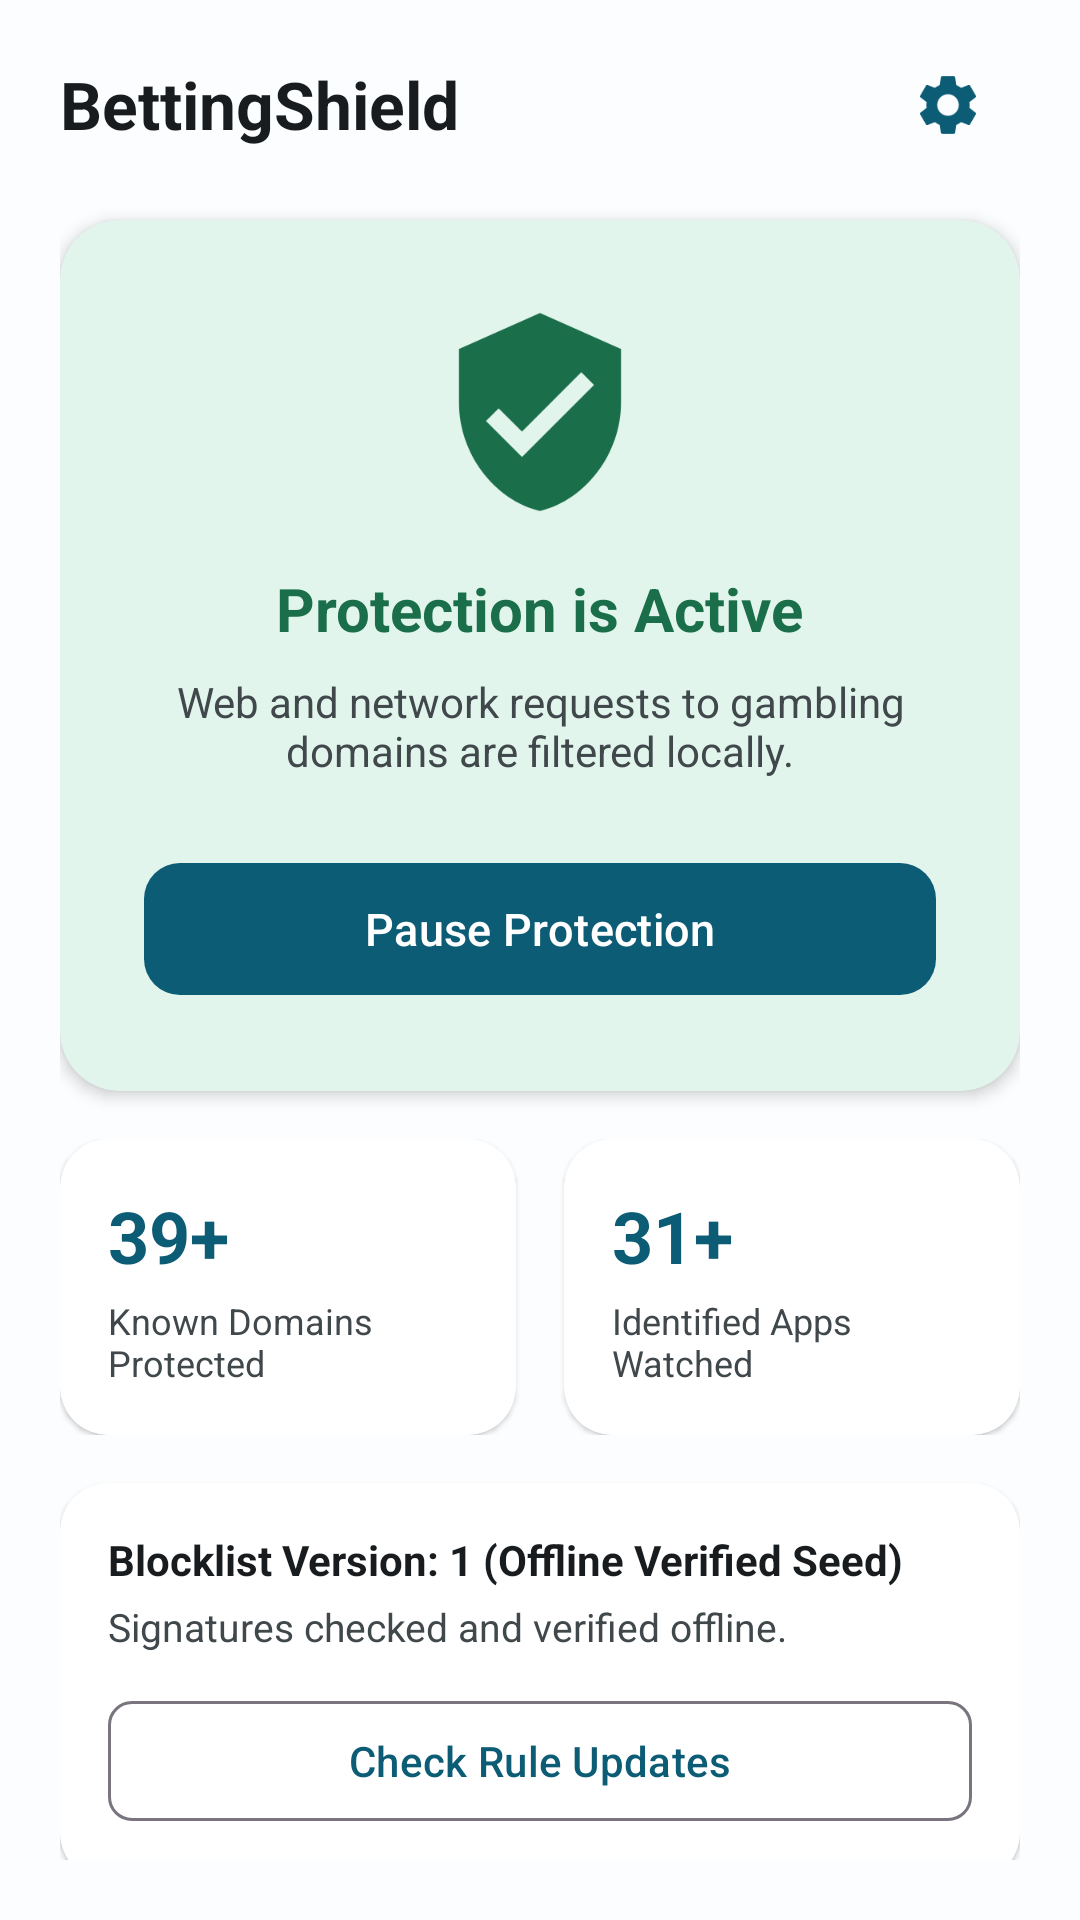

Reconstruct the res/layout file that produces this screen, plus the resources it refers to.
<!-- AndroidManifest.xml: application theme Theme.BettingShield -->
<!-- res/layout/activity_main.xml -->
<?xml version="1.0" encoding="utf-8"?>
<androidx.constraintlayout.widget.ConstraintLayout
    xmlns:android="http://schemas.android.com/apk/res/android"
    xmlns:app="http://schemas.android.com/apk/res-auto"
    android:layout_width="match_parent"
    android:layout_height="match_parent"
    android:background="@color/background"
    android:padding="20dp">

    
    <TextView
        android:id="@+id/tvAppName"
        android:layout_width="0dp"
        android:layout_height="wrap_content"
        android:text="@string/app_name"
        android:textColor="@color/on_background"
        android:textSize="22sp"
        android:textStyle="bold"
        app:layout_constraintTop_toTopOf="parent"
        app:layout_constraintStart_toStartOf="parent"
        app:layout_constraintEnd_toStartOf="@id/btnSettings" />

    <ImageButton
        android:id="@+id/btnSettings"
        android:layout_width="48dp"
        android:layout_height="48dp"
        android:background="?attr/selectableItemBackgroundBorderless"
        android:src="@drawable/ic_settings"
        android:contentDescription="@string/btn_settings"
        app:layout_constraintTop_toTopOf="@id/tvAppName"
        app:layout_constraintBottom_toBottomOf="@id/tvAppName"
        app:layout_constraintEnd_toEndOf="parent" />

    
    <androidx.cardview.widget.CardView
        android:id="@+id/cardStatus"
        android:layout_width="0dp"
        android:layout_height="wrap_content"
        android:layout_marginTop="24dp"
        app:cardCornerRadius="20dp"
        app:cardElevation="3dp"
        app:cardBackgroundColor="@color/status_protected_bg"
        app:layout_constraintTop_toBottomOf="@id/tvAppName"
        app:layout_constraintStart_toStartOf="parent"
        app:layout_constraintEnd_toEndOf="parent">

        <LinearLayout
            android:layout_width="match_parent"
            android:layout_height="wrap_content"
            android:gravity="center_horizontal"
            android:orientation="vertical"
            android:padding="28dp">

            <ImageView
                android:id="@+id/ivStatusShield"
                android:layout_width="72dp"
                android:layout_height="72dp"
                android:src="@drawable/ic_shield_check" />

            <TextView
                android:id="@+id/tvStatusTitle"
                android:layout_width="wrap_content"
                android:layout_height="wrap_content"
                android:layout_marginTop="16dp"
                android:text="@string/status_active_title"
                android:textColor="@color/status_protected"
                android:textSize="20sp"
                android:textStyle="bold" />

            <TextView
                android:id="@+id/tvStatusSubtitle"
                android:layout_width="wrap_content"
                android:layout_height="wrap_content"
                android:layout_marginTop="8dp"
                android:gravity="center"
                android:text="@string/status_active_subtitle"
                android:textColor="@color/on_surface_variant"
                android:textSize="14sp" />

            <com.google.android.material.button.MaterialButton
                android:id="@+id/btnToggleProtection"
                android:layout_width="match_parent"
                android:layout_height="52dp"
                android:layout_marginTop="24dp"
                android:text="@string/action_pause"
                android:textAllCaps="false"
                android:textSize="15sp"
                app:cornerRadius="12dp" />
        </LinearLayout>
    </androidx.cardview.widget.CardView>

    
    <LinearLayout
        android:id="@+id/llMetrics"
        android:layout_width="0dp"
        android:layout_height="wrap_content"
        android:layout_marginTop="16dp"
        android:orientation="horizontal"
        app:layout_constraintTop_toBottomOf="@id/cardStatus"
        app:layout_constraintStart_toStartOf="parent"
        app:layout_constraintEnd_toEndOf="parent">

        
        <androidx.cardview.widget.CardView
            android:layout_width="0dp"
            android:layout_height="wrap_content"
            android:layout_marginEnd="8dp"
            android:layout_weight="1"
            app:cardCornerRadius="16dp"
            app:cardElevation="1dp"
            app:cardBackgroundColor="@color/card_background">

            <LinearLayout
                android:layout_width="match_parent"
                android:layout_height="wrap_content"
                android:orientation="vertical"
                android:padding="16dp">

                <TextView
                    android:id="@+id/tvDomainCount"
                    android:layout_width="wrap_content"
                    android:layout_height="wrap_content"
                    android:text="39+"
                    android:textColor="@color/primary"
                    android:textSize="24sp"
                    android:textStyle="bold" />

                <TextView
                    android:layout_width="wrap_content"
                    android:layout_height="wrap_content"
                    android:layout_marginTop="4dp"
                    android:text="@string/stat_domains_blocked"
                    android:textColor="@color/on_surface_variant"
                    android:textSize="12sp" />
            </LinearLayout>
        </androidx.cardview.widget.CardView>

        
        <androidx.cardview.widget.CardView
            android:layout_width="0dp"
            android:layout_height="wrap_content"
            android:layout_marginStart="8dp"
            android:layout_weight="1"
            app:cardCornerRadius="16dp"
            app:cardElevation="1dp"
            app:cardBackgroundColor="@color/card_background">

            <LinearLayout
                android:layout_width="match_parent"
                android:layout_height="wrap_content"
                android:orientation="vertical"
                android:padding="16dp">

                <TextView
                    android:id="@+id/tvPackageCount"
                    android:layout_width="wrap_content"
                    android:layout_height="wrap_content"
                    android:text="31+"
                    android:textColor="@color/primary"
                    android:textSize="24sp"
                    android:textStyle="bold" />

                <TextView
                    android:layout_width="wrap_content"
                    android:layout_height="wrap_content"
                    android:layout_marginTop="4dp"
                    android:text="@string/stat_packages_blocked"
                    android:textColor="@color/on_surface_variant"
                    android:textSize="12sp" />
            </LinearLayout>
        </androidx.cardview.widget.CardView>
    </LinearLayout>

    
    <androidx.cardview.widget.CardView
        android:id="@+id/cardUpdate"
        android:layout_width="0dp"
        android:layout_height="wrap_content"
        android:layout_marginTop="16dp"
        app:cardCornerRadius="16dp"
        app:cardElevation="1dp"
        app:cardBackgroundColor="@color/card_background"
        app:layout_constraintTop_toBottomOf="@id/llMetrics"
        app:layout_constraintStart_toStartOf="parent"
        app:layout_constraintEnd_toEndOf="parent">

        <LinearLayout
            android:layout_width="match_parent"
            android:layout_height="wrap_content"
            android:orientation="vertical"
            android:padding="16dp">

            <TextView
                android:id="@+id/tvVersionLabel"
                android:layout_width="wrap_content"
                android:layout_height="wrap_content"
                android:text="Blocklist Version: 1 (Offline Verified Seed)"
                android:textColor="@color/on_background"
                android:textSize="14sp"
                android:textStyle="bold" />

            <TextView
                android:id="@+id/tvUpdateStatus"
                android:layout_width="wrap_content"
                android:layout_height="wrap_content"
                android:layout_marginTop="4dp"
                android:text="Signatures checked and verified offline."
                android:textColor="@color/on_surface_variant"
                android:textSize="13sp" />

            <com.google.android.material.button.MaterialButton
                android:id="@+id/btnCheckUpdates"
                style="@style/Widget.Material3.Button.OutlinedButton"
                android:layout_width="match_parent"
                android:layout_height="48dp"
                android:layout_marginTop="12dp"
                android:text="@string/btn_check_updates"
                android:textAllCaps="false"
                app:icon="@drawable/ic_refresh"
                app:cornerRadius="8dp" />
        </LinearLayout>
    </androidx.cardview.widget.CardView>

</androidx.constraintlayout.widget.ConstraintLayout>
<!-- resources referenced by this layout -->
<resources>
  <color name="background">#FBFDFE</color>
  <color name="card_background">#FFFFFF</color>
  <color name="on_background">#191C1E</color>
  <color name="on_surface_variant">#40484C</color>
  <color name="primary">#0D5C75</color>
  <color name="status_protected">#1B6E4A</color>
  <color name="status_protected_bg">#E2F5EC</color>
  <!-- drawable ic_shield_check (drawable) -->
  <vector xmlns:android="http://schemas.android.com/apk/res/android"
      android:width="64dp"
      android:height="64dp"
      android:viewportWidth="24"
      android:viewportHeight="24">
    <path
        android:fillColor="@color/status_protected"
        android:pathData="M12,1L3,5v6c0,5.55 3.84,10.74 9,12 5.16,-1.26 9,-6.45 9,-12V5l-9,-4zm-2,16l-4,-4 1.41,-1.41L10,14.17l6.59,-6.59L18,9l-8,8z"/>
  </vector>
  <string name="action_pause">Pause Protection</string>
  <string name="app_name">BettingShield</string>
  <string name="btn_check_updates">Check Rule Updates</string>
  <string name="btn_settings">Settings &amp; Exceptions</string>
  <string name="stat_domains_blocked">Known Domains Protected</string>
  <string name="stat_packages_blocked">Identified Apps Watched</string>
  <string name="status_active_subtitle">Web and network requests to gambling domains are filtered locally.</string>
  <string name="status_active_title">Protection is Active</string>
  <style name="Theme.BettingShield" parent="Theme.Material3.DayNight.NoActionBar">
          
          <item name="colorPrimary">@color/primary</item>
          <item name="colorOnPrimary">@color/on_primary</item>
          <item name="colorPrimaryContainer">@color/primary_container</item>
          <item name="colorOnPrimaryContainer">@color/on_primary_container</item>
  
          <item name="colorSecondary">@color/secondary</item>
          <item name="colorOnSecondary">@color/on_secondary</item>
          <item name="colorSecondaryContainer">@color/secondary_container</item>
          <item name="colorOnSecondaryContainer">@color/on_secondary_container</item>
  
          <item name="android:colorBackground">@color/background</item>
          <item name="colorOnBackground">@color/on_background</item>
          <item name="colorSurface">@color/surface</item>
          <item name="colorOnSurface">@color/on_surface</item>
          <item name="colorSurfaceVariant">@color/surface_variant</item>
          <item name="colorOnSurfaceVariant">@color/on_surface_variant</item>
      </style>
  <color name="on_primary">#FFFFFF</color>
  <color name="primary_container">#C2E8FF</color>
  <color name="on_primary_container">#001E2B</color>
  <color name="secondary">#4C616B</color>
  <color name="on_secondary">#FFFFFF</color>
  <color name="secondary_container">#CFE6F1</color>
  <color name="on_secondary_container">#071E26</color>
  <color name="surface">#FBFDFE</color>
  <color name="on_surface">#191C1E</color>
  <color name="surface_variant">#DCE4E8</color>
</resources>
